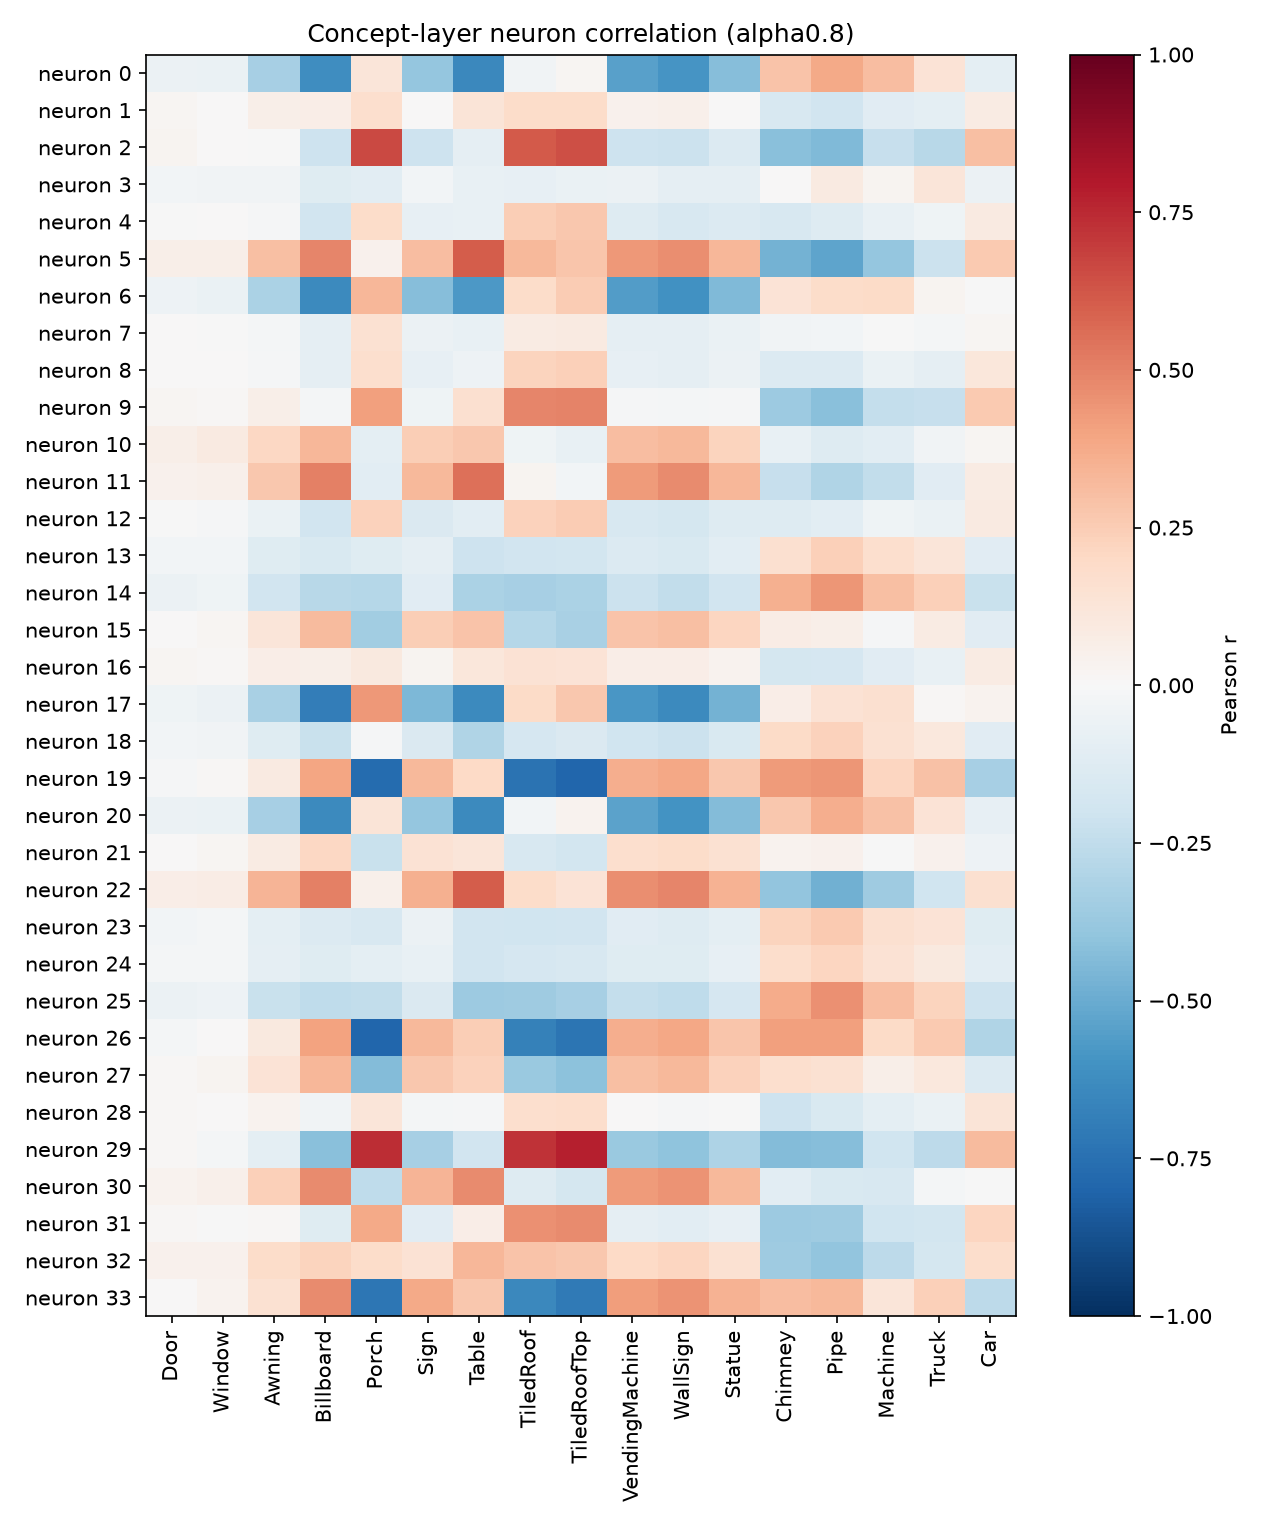

Data behind this chart, as committed beside it:
neuron, Door, Window, Awning, Billboard, Porch, Sign, Table, TiledRoof, TiledRoofTop, VendingMachine, WallSign, Statue, Chimney, Pipe, Machine, Truck, Car
0, -0.06109, -0.06428, -0.3351, -0.6194, 0.1203, -0.3839, -0.6426, -0.03751, 0.02177, -0.5451, -0.5894, -0.4267, 0.2885, 0.3825, 0.3068, 0.1402, -0.09663
1, 0.01829, 0.001007, 0.05539, 0.06394, 0.1714, 0.005665, 0.1265, 0.1826, 0.183, 0.04626, 0.05081, 0.001719, -0.1612, -0.1883, -0.1161, -0.09575, 0.0854
2, 0.03029, 0.00773, -0.006383, -0.2053, 0.6592, -0.2057, -0.0891, 0.6134, 0.6436, -0.2065, -0.215, -0.1379, -0.4185, -0.4407, -0.2339, -0.2738, 0.3002
3, -0.02695, -0.03487, -0.03155, -0.1224, -0.1063, -0.02532, -0.07481, -0.07981, -0.06926, -0.05863, -0.08646, -0.08594, 0.003233, 0.09357, 0.02422, 0.1179, -0.06047
4, -0.001027, 0.005405, -0.0145, -0.1917, 0.1839, -0.08428, -0.0772, 0.2458, 0.2691, -0.1304, -0.1624, -0.133, -0.1607, -0.1312, -0.07055, -0.04654, 0.0915
5, 0.06117, 0.06127, 0.3016, 0.4848, 0.04275, 0.3062, 0.6049, 0.3208, 0.2799, 0.4352, 0.4643, 0.3336, -0.472, -0.5293, -0.385, -0.2168, 0.2594
6, -0.0508, -0.06355, -0.3192, -0.6362, 0.3303, -0.4273, -0.5763, 0.1854, 0.2503, -0.5613, -0.6034, -0.4403, 0.1349, 0.1866, 0.1951, 0.02859, -0.00103
7, 0.002871, -0.0004554, -0.02297, -0.08999, 0.1534, -0.05641, -0.07354, 0.07955, 0.09011, -0.08684, -0.08659, -0.06583, -0.03619, -0.02947, -0.006618, -0.01937, 0.01672
8, 0.004671, 0.003191, -0.009371, -0.09003, 0.1716, -0.08288, -0.05122, 0.2252, 0.2382, -0.08208, -0.08748, -0.0615, -0.1339, -0.1355, -0.0678, -0.08925, 0.1144
9, 0.0219, 0.009482, 0.05563, -0.01871, 0.4126, -0.04132, 0.1633, 0.4874, 0.4983, -0.01468, -0.01662, -0.01453, -0.3652, -0.4163, -0.2417, -0.2336, 0.2588
10, 0.05839, 0.08829, 0.2075, 0.329, -0.1013, 0.2424, 0.27, -0.04561, -0.07808, 0.3091, 0.321, 0.2254, -0.07791, -0.1325, -0.1075, -0.03524, 0.01669
11, 0.04624, 0.05341, 0.2666, 0.5031, -0.1042, 0.3233, 0.5519, 0.02847, -0.02533, 0.4284, 0.4749, 0.3296, -0.2298, -0.3003, -0.2451, -0.114, 0.07986
12, -0.004765, -0.01439, -0.06358, -0.1885, 0.231, -0.1448, -0.108, 0.2328, 0.2553, -0.1629, -0.178, -0.13, -0.1301, -0.1082, -0.04101, -0.06486, 0.09034
13, -0.02843, -0.0297, -0.1219, -0.1545, -0.122, -0.09, -0.2089, -0.1915, -0.1801, -0.1398, -0.1494, -0.1056, 0.1632, 0.2414, 0.1642, 0.125, -0.1147
14, -0.05803, -0.04459, -0.1938, -0.2812, -0.2863, -0.1145, -0.3188, -0.3355, -0.3145, -0.2187, -0.2497, -0.1948, 0.3537, 0.4435, 0.2973, 0.2369, -0.2197
15, 0.006967, 0.02023, 0.1245, 0.3126, -0.3494, 0.2455, 0.2835, -0.2869, -0.3223, 0.2866, 0.3039, 0.2144, 0.07252, 0.06028, -0.01145, 0.08032, -0.1134
16, 0.01836, 0.01049, 0.06577, 0.05836, 0.09853, 0.02629, 0.1113, 0.1432, 0.1402, 0.0625, 0.06283, 0.03823, -0.1739, -0.1693, -0.1105, -0.07538, 0.08469
17, -0.04662, -0.05623, -0.3271, -0.6918, 0.4351, -0.4503, -0.6354, 0.1937, 0.2707, -0.5847, -0.6401, -0.471, 0.0664, 0.1418, 0.1637, 0.0139, 0.03168
18, -0.02367, -0.03373, -0.1177, -0.2261, -0.01509, -0.1408, -0.2994, -0.1667, -0.1481, -0.2011, -0.2157, -0.1551, 0.1915, 0.234, 0.1526, 0.1091, -0.1097
19, -0.01428, 0.00985, 0.08789, 0.394, -0.7665, 0.3216, 0.2007, -0.7401, -0.7919, 0.3607, 0.3832, 0.2703, 0.4249, 0.4447, 0.212, 0.2894, -0.3347
20, -0.05911, -0.06437, -0.3324, -0.6337, 0.1304, -0.3836, -0.6363, -0.03063, 0.03154, -0.535, -0.5939, -0.4353, 0.267, 0.3601, 0.2913, 0.1342, -0.08525
21, 0.006889, 0.01996, 0.08415, 0.2033, -0.2216, 0.148, 0.1219, -0.1629, -0.1872, 0.1641, 0.1843, 0.1521, 0.03551, 0.03922, -0.002544, 0.04449, -0.04946
22, 0.06599, 0.07519, 0.3381, 0.5058, 0.0476, 0.3587, 0.6029, 0.1837, 0.1385, 0.4613, 0.4883, 0.3469, -0.3957, -0.4801, -0.3581, -0.1988, 0.162
23, -0.02523, -0.01953, -0.09683, -0.1401, -0.1615, -0.06197, -0.1926, -0.1993, -0.1892, -0.1116, -0.1284, -0.09633, 0.2205, 0.2606, 0.1611, 0.1351, -0.1181
24, -0.02262, -0.01837, -0.09373, -0.1248, -0.09543, -0.07438, -0.19, -0.1701, -0.1612, -0.1211, -0.1229, -0.08506, 0.1782, 0.2146, 0.1457, 0.09864, -0.1075
25, -0.05665, -0.04823, -0.2189, -0.2552, -0.2439, -0.1446, -0.3655, -0.3546, -0.3344, -0.237, -0.2554, -0.167, 0.3748, 0.4608, 0.3088, 0.2194, -0.2076
26, -0.01699, 0.005597, 0.09387, 0.3988, -0.794, 0.3228, 0.2467, -0.6766, -0.7277, 0.3652, 0.3877, 0.2736, 0.4111, 0.4073, 0.1927, 0.265, -0.3024
27, 0.01328, 0.02469, 0.1365, 0.3357, -0.4364, 0.271, 0.2344, -0.3711, -0.4104, 0.3025, 0.3241, 0.2303, 0.166, 0.1489, 0.05565, 0.1033, -0.1356
28, 0.01477, 0.004323, 0.03527, -0.03439, 0.1208, -0.01675, -0.0109, 0.1672, 0.1754, 0.004712, -0.01179, -0.0002791, -0.2083, -0.1517, -0.1013, -0.06888, 0.1267
29, 0.009939, -0.01875, -0.1007, -0.4203, 0.7366, -0.3337, -0.1938, 0.7256, 0.7799, -0.3712, -0.4001, -0.3053, -0.4356, -0.4258, -0.2004, -0.2627, 0.3161
30, 0.03875, 0.0489, 0.2413, 0.4688, -0.2509, 0.3419, 0.4745, -0.1308, -0.1785, 0.4266, 0.4521, 0.3221, -0.1067, -0.1553, -0.1608, -0.02023, -0.006803
31, 0.01279, -0.0006088, 0.008436, -0.1218, 0.3758, -0.1104, 0.0696, 0.4544, 0.4746, -0.09276, -0.1084, -0.08531, -0.3599, -0.3555, -0.1997, -0.1835, 0.2178
32, 0.04228, 0.03974, 0.182, 0.2229, 0.1874, 0.1423, 0.3285, 0.2859, 0.2701, 0.2009, 0.2154, 0.1508, -0.3561, -0.3928, -0.2607, -0.177, 0.1774
33, 0.0002241, 0.03172, 0.1559, 0.4713, -0.7236, 0.3793, 0.2709, -0.6427, -0.7033, 0.4155, 0.4519, 0.3472, 0.31, 0.3246, 0.1217, 0.2387, -0.2596
